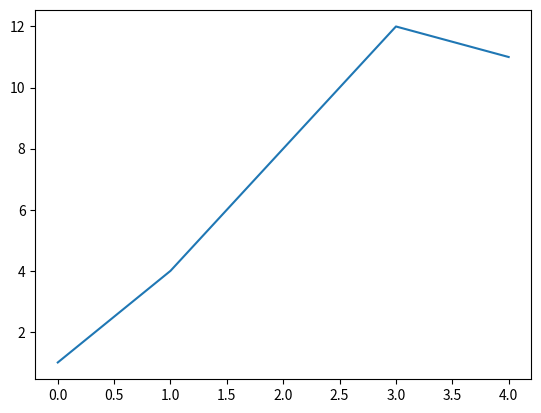

The script that saved this image:
import numpy as np
import matplotlib.pyplot as plt

x = np.array([0, 1, 2, 1, 0])
y = np.arange(5)

con = np.convolve(x, y, 'same')

plt.figure()
plt.plot(con)
plt.show()
